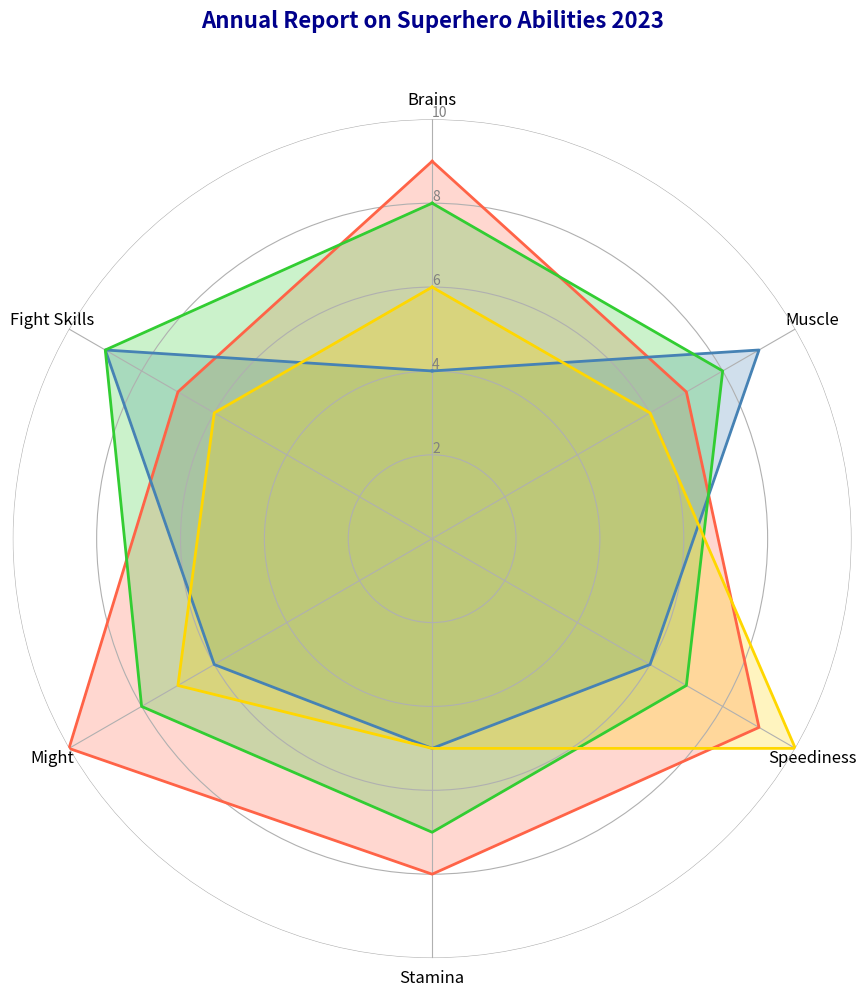

This chart was generated by the following Python code:
import matplotlib.pyplot as plt
import numpy as np

categories = ['Brains', 'Muscle', 'Speediness', 'Stamina', 'Might', 'Fight Skills']
num_vars = len(categories)

superheroes = {
    'Steelman': [9, 7, 9, 8, 10, 7],
    'Dark Knight': [4, 9, 6, 5, 6, 9],
    'Amazon Warrior': [8, 8, 7, 7, 8, 9],
    'Sprinter': [6, 6, 10, 5, 7, 6],
}

angles = np.linspace(0, 2 * np.pi, num_vars, endpoint=False).tolist()
angles += angles[:1]

def plot_radar_no_style(data, title):
    fig, ax = plt.subplots(figsize=(10, 10), subplot_kw=dict(polar=True))
    ax.set_theta_offset(np.pi / 2)
    ax.set_theta_direction(-1)

    plt.xticks(angles[:-1], categories, fontsize=12)
    ax.set_rscale('linear')
    ax.set_rlabel_position(0)
    plt.yticks([2, 4, 6, 8, 10], ["2", "4", "6", "8", "10"], color="grey", size=10)
    plt.ylim(0, 10)

    colors = ['#FF6347', '#4682B4', '#32CD32', '#FFD700']
    
    for color, (hero, values) in zip(colors, data.items()):
        values += values[:1]
        ax.fill(angles, values, color=color, alpha=0.25)
        ax.plot(angles, values, color=color, linewidth=2, linestyle='solid')

    # Remove the legend by not adding it at all
    ax.spines['polar'].set_visible(False)  # Remove the border
    plt.title(title, size=16, color='darkblue', y=1.1, weight='bold', ha='center')
    plt.tight_layout()
    plt.show()

plot_radar_no_style(superheroes, "Annual Report on Superhero Abilities 2023")
